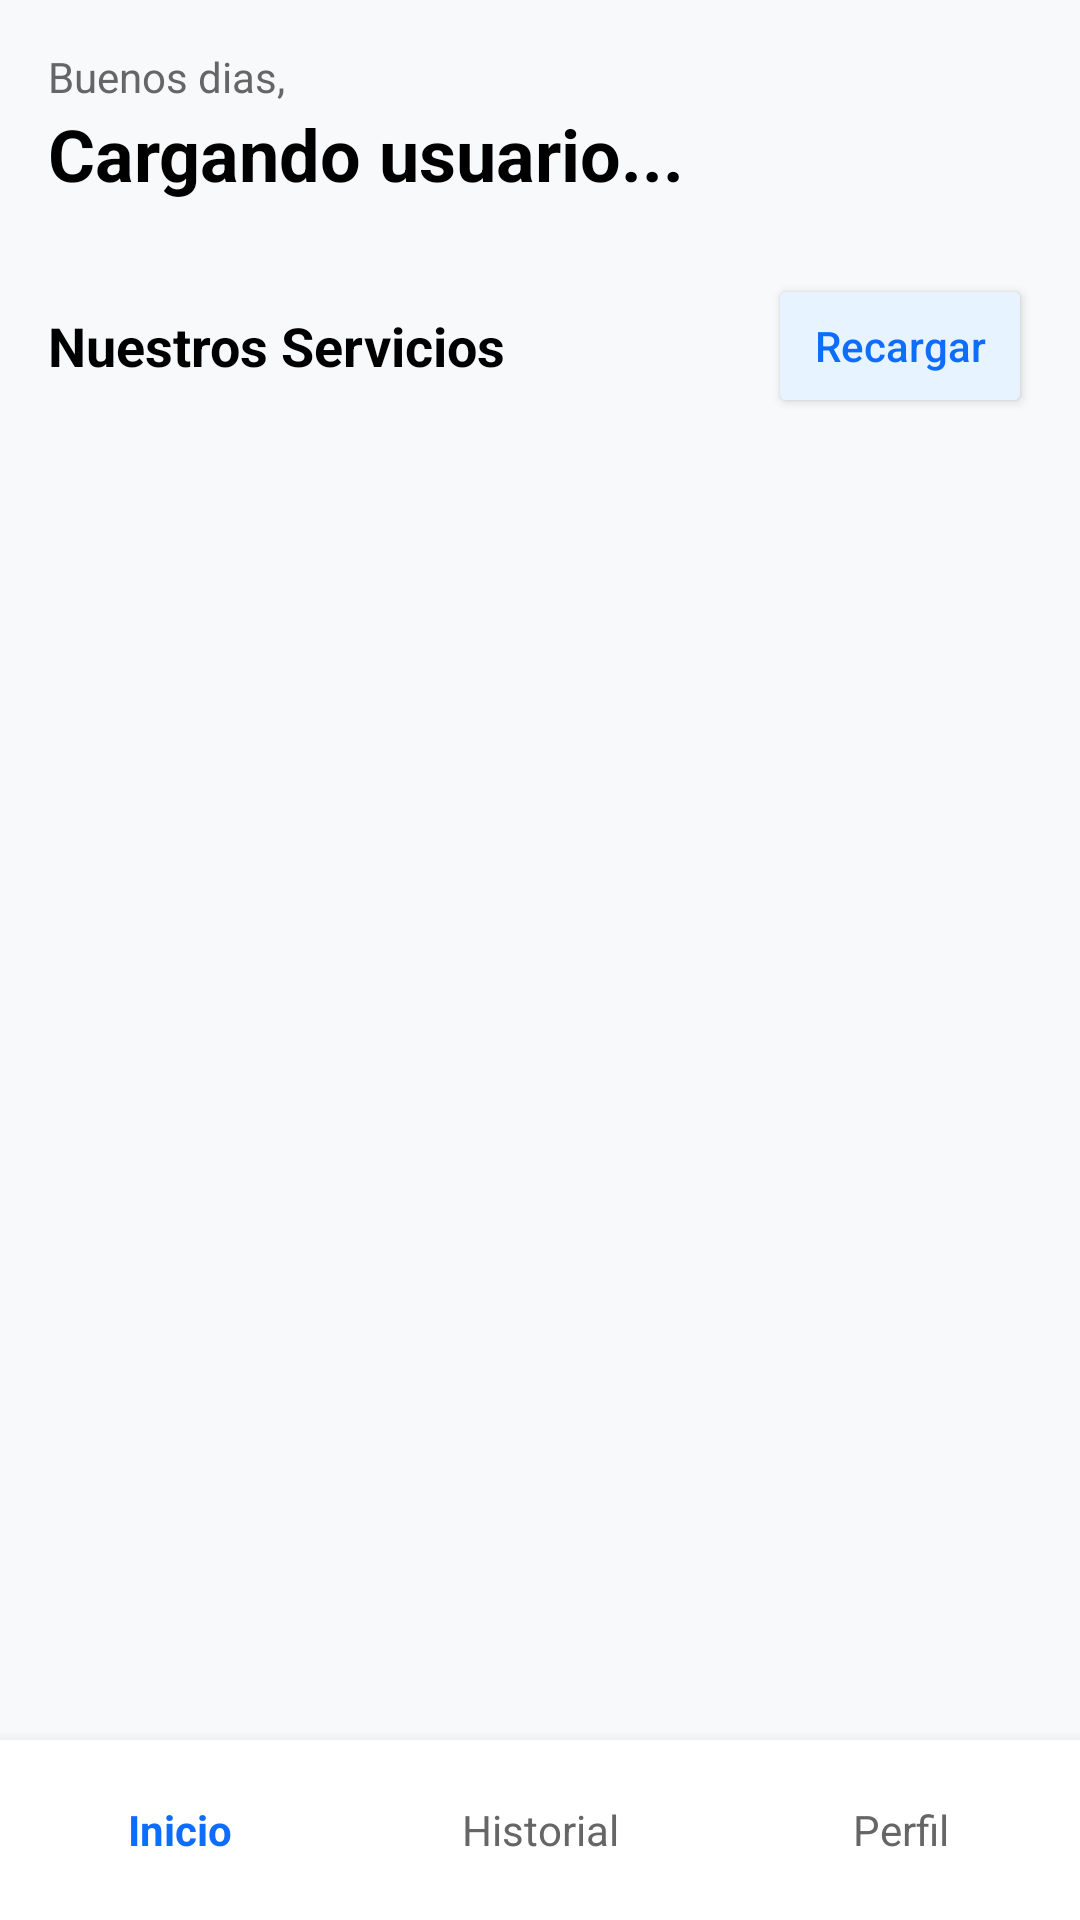

Android layout source for this screen:
<!-- AndroidManifest.xml: application theme Theme.ProyectoPDM2026GT01Grupo01Limpieza -->
<!-- res/layout/activity_catalogo.xml -->
<?xml version="1.0" encoding="utf-8"?>
<RelativeLayout xmlns:android="http://schemas.android.com/apk/res/android"
    android:layout_width="match_parent"
    android:layout_height="match_parent"
    android:background="#F8F9FA">

    <LinearLayout
        android:layout_width="match_parent"
        android:layout_height="match_parent"
        android:layout_above="@+id/bottom_nav_simulator"
        android:orientation="vertical"
        android:padding="16dp">

        <TextView
            android:layout_width="wrap_content"
            android:layout_height="wrap_content"
            android:text="Buenos dias,"
            android:textColor="#666666"
            android:textSize="14sp" />

        <TextView
            android:id="@+id/tv_catalogo_nombre_usuario"
            android:layout_width="wrap_content"
            android:layout_height="wrap_content"
            android:layout_marginBottom="24dp"
            android:text="Cargando usuario..."
            android:textColor="#000000"
            android:textSize="24sp"
            android:textStyle="bold" />

        <LinearLayout
            android:layout_width="match_parent"
            android:layout_height="wrap_content"
            android:layout_marginBottom="16dp"
            android:gravity="center_vertical"
            android:orientation="horizontal">

            <TextView
                android:layout_width="0dp"
                android:layout_height="wrap_content"
                android:layout_weight="1"
                android:text="Nuestros Servicios"
                android:textColor="#000000"
                android:textSize="18sp"
                android:textStyle="bold" />

            <Button
                android:id="@+id/btn_catalogo_recargar"
                android:layout_width="wrap_content"
                android:layout_height="wrap_content"
                android:backgroundTint="#E7F3FF"
                android:text="Recargar"
                android:textAllCaps="false"
                android:textColor="#0D6EFD" />
        </LinearLayout>

        <androidx.recyclerview.widget.RecyclerView
            android:id="@+id/rv_catalogo_servicios"
            android:layout_width="match_parent"
            android:layout_height="match_parent"
            android:scrollbars="vertical" />

    </LinearLayout>

    <LinearLayout
        android:id="@+id/bottom_nav_simulator"
        android:layout_width="match_parent"
        android:layout_height="60dp"
        android:layout_alignParentBottom="true"
        android:background="#FFFFFF"
        android:elevation="8dp"
        android:orientation="horizontal">

        <TextView
            android:id="@+id/nav_inicio"
            android:layout_width="0dp"
            android:layout_height="match_parent"
            android:layout_weight="1"
            android:gravity="center"
            android:text="Inicio"
            android:textColor="#0D6EFD"
            android:textStyle="bold" />

        <TextView
            android:id="@+id/nav_historial"
            android:layout_width="0dp"
            android:layout_height="match_parent"
            android:layout_weight="1"
            android:gravity="center"
            android:text="Historial"
            android:textColor="#666666" />

        <TextView
            android:id="@+id/nav_perfil"
            android:layout_width="0dp"
            android:layout_height="match_parent"
            android:layout_weight="1"
            android:gravity="center"
            android:text="Perfil"
            android:textColor="#666666" />
    </LinearLayout>

</RelativeLayout>
<!-- resources referenced by this layout -->
<resources>
  <style name="Theme.ProyectoPDM2026GT01Grupo01Limpieza" parent="Base.Theme.ProyectoPDM2026GT01Grupo01Limpieza" />
  <style name="Base.Theme.ProyectoPDM2026GT01Grupo01Limpieza" parent="Theme.Material3.DayNight.NoActionBar">
          
          
      </style>
</resources>
